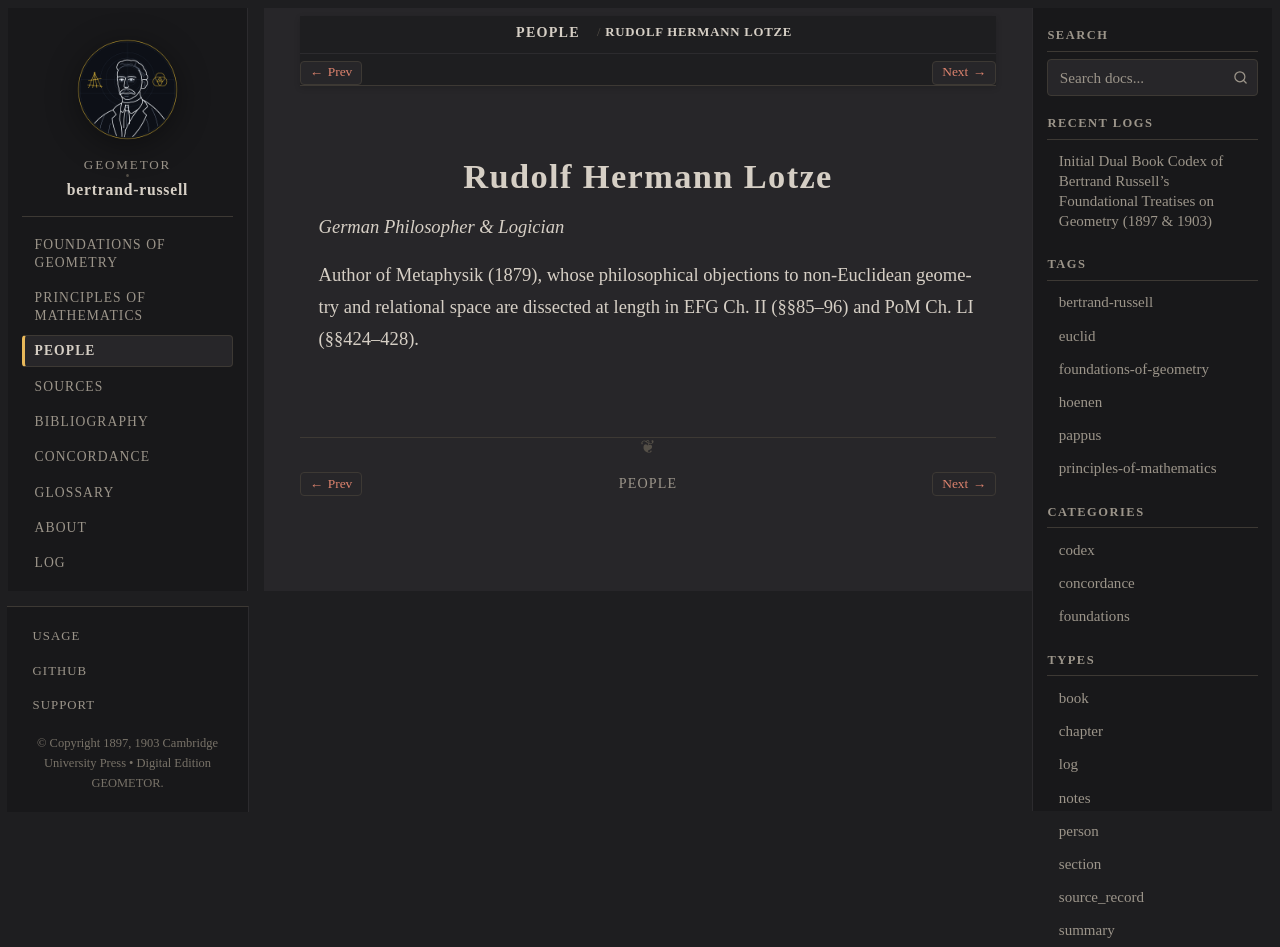

repository: geometor/bertrand-russell · page: people/lotze.html · generator: sphinx

:type: person
:death_year: 1881
:death_label: 1881
:lifespan: 1817 – 1881
:excerpt: German Philosopher & Logician

.. _person-lotze:

Rudolf Hermann Lotze
====================

*German Philosopher & Logician*

Author of Metaphysik (1879), whose philosophical objections to non-Euclidean geometry and relational space are dissected at length in EFG Ch. II (§§85–96) and PoM Ch. LI (§§424–428).
